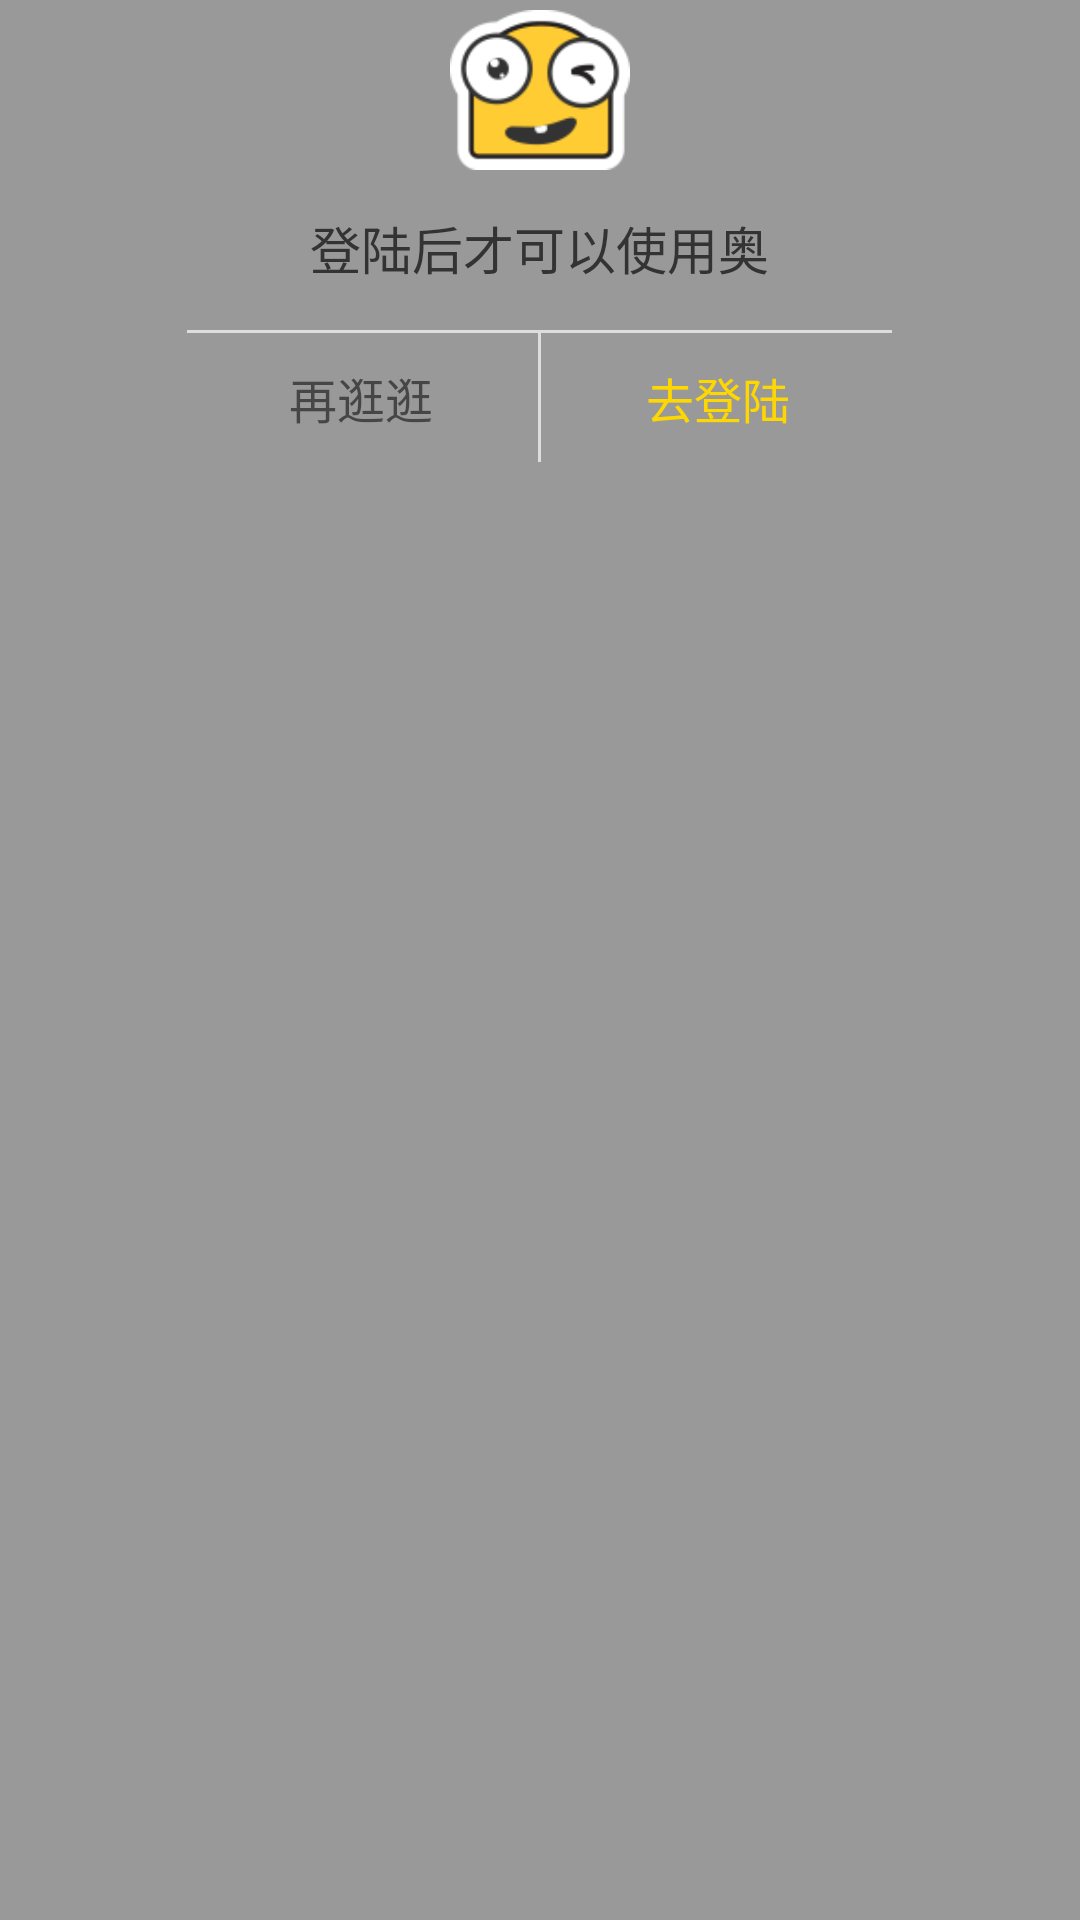

Android layout source for this screen:
<!-- AndroidManifest.xml: application theme AppTheme -->
<!-- res/layout/dialog_zidingyi_layout.xml -->
<?xml version="1.0" encoding="utf-8"?>
<RelativeLayout xmlns:android="http://schemas.android.com/apk/res/android"
    android:layout_width="match_parent"
    android:layout_height="match_parent"
    android:background="#999"
  >
    <View
        android:id="@+id/dialog_view"
        android:layout_width="300dp"
        android:layout_height="170dp"
        android:layout_centerInParent="true"
        android:background="@mipmap/ic_dialog"/>
    <ImageView
        android:id="@+id/dialog_imag"
        android:layout_width="60dp"
        android:layout_height="60dp"
        android:src="@drawable/login_happy_icon"
        android:layout_centerHorizontal="true"/>
    <TextView
        android:id="@+id/dialog_text"
        android:layout_below="@+id/dialog_imag"
        android:layout_marginTop="10dp"
        android:layout_width="wrap_content"
        android:layout_height="wrap_content"
        android:layout_centerHorizontal="true"
        android:textSize="17dp"
        android:textColor="#333"
        android:text="登陆后才可以使用奥"/>
    <View
        android:id="@+id/dialog_view1"
        android:layout_centerHorizontal="true"
       android:layout_below="@+id/dialog_text"
        android:layout_marginTop="15dp"
        android:layout_width="235dp"
        android:layout_height="1dp"
        android:background="#ddd"/>
    <View
        android:id="@+id/dialog_view2"
        android:layout_centerHorizontal="true"
        android:layout_below="@+id/dialog_view1"
        android:layout_width="1dp"
        android:layout_height="43dp"
        android:background="#ddd"
        />
    <TextView
        android:id="@+id/dialog_call"
        android:layout_width="wrap_content"
        android:layout_height="wrap_content"
        android:layout_toLeftOf="@+id/dialog_view2"
        android:layout_below="@+id/dialog_view1"
        android:layout_marginTop="10dp"
        android:layout_marginRight="35dp"
        android:textSize="16dp"
        android:text="再逛逛"/>
    <TextView
        android:id="@+id/dialog_login"
        android:layout_width="wrap_content"
        android:layout_height="wrap_content"
        android:layout_below="@+id/dialog_view1"
        android:layout_marginTop="10dp"
        android:layout_toRightOf="@+id/dialog_view2"
        android:layout_marginLeft="35dp"
        android:textSize="16dp"
        android:textColor="#ffd700"
        android:text="去登陆"/>


</RelativeLayout>
<!-- resources referenced by this layout -->
<resources>
  <!-- drawable login_happy_icon: png bitmap (drawable-hdpi, 5285 bytes) -->
  <style name="AppTheme" parent="Theme.AppCompat.Light.NoActionBar">
          
          <item name="colorPrimary">@color/colorPrimary</item>
          <item name="colorPrimaryDark">@color/colorPrimaryDark</item>
          <item name="colorAccent">@color/colorAccent</item>
      </style>
  <color name="colorPrimary">#3F51B5</color>
  <color name="colorPrimaryDark">#303F9F</color>
  <color name="colorAccent">#e78c3b</color>
</resources>
